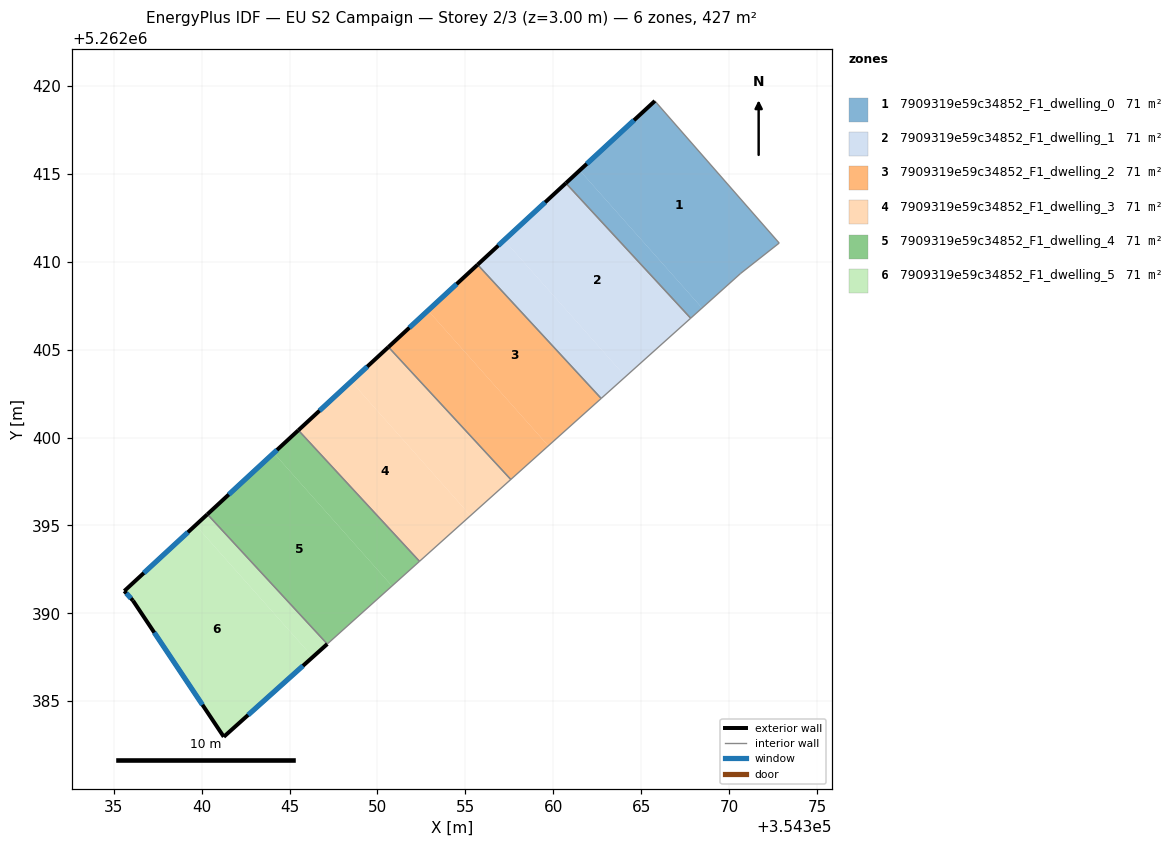
=== STOREY PLAN SPEC (per zone: floor XY polygon, exterior-wall plan segments, windows/doors) ===
zone 1: 7909319e59c34852_F1_dwelling_0  (71.1 m²)
  floor: (354365.78, 5262419.14) (354372.85, 5262411.06) (354370.66, 5262409.34) (354368.46, 5262407.37) (354361.50, 5262415.20)
  floor: (354361.50, 5262415.20) (354368.46, 5262407.37) (354367.82, 5262406.79) (354360.72, 5262414.47)
  exterior wall: (354365.78, 5262419.14) – (354360.72, 5262414.47)  [6.9 m]
    window: (354364.59, 5262418.05) – (354361.91, 5262415.57)  [5.8 m²]
  interior walls: 4
zone 2: 7909319e59c34852_F1_dwelling_1  (71.1 m²)
  floor: (354360.72, 5262414.47) (354367.82, 5262406.79) (354364.11, 5262403.47) (354357.21, 5262411.23)
  floor: (354357.21, 5262411.23) (354364.11, 5262403.47) (354362.72, 5262402.22) (354355.70, 5262409.83)
  exterior wall: (354360.72, 5262414.47) – (354355.70, 5262409.83)  [6.8 m]
    window: (354359.54, 5262413.38) – (354356.88, 5262410.92)  [5.8 m²]
  interior walls: 3
zone 3: 7909319e59c34852_F1_dwelling_2  (71.1 m²)
  floor: (354355.70, 5262409.83) (354362.72, 5262402.22) (354359.72, 5262399.53) (354352.88, 5262407.23)
  floor: (354352.88, 5262407.23) (354359.72, 5262399.53) (354357.58, 5262397.62) (354350.62, 5262405.15)
  exterior wall: (354355.70, 5262409.83) – (354350.62, 5262405.15)  [6.9 m]
    window: (354354.51, 5262408.73) – (354351.82, 5262406.25)  [5.8 m²]
  interior walls: 3
zone 4: 7909319e59c34852_F1_dwelling_3  (71.1 m²)
  floor: (354348.51, 5262403.19) (354355.29, 5262395.56) (354352.39, 5262392.96) (354345.50, 5262400.42)
  floor: (354350.62, 5262405.15) (354357.58, 5262397.62) (354355.29, 5262395.56) (354348.51, 5262403.19)
  exterior wall: (354350.62, 5262405.15) – (354345.50, 5262400.42)  [7.0 m]
    window: (354349.42, 5262404.04) – (354346.71, 5262401.53)  [5.9 m²]
  interior walls: 3
zone 5: 7909319e59c34852_F1_dwelling_4  (71.1 m²)
  floor: (354344.10, 5262399.12) (354350.83, 5262391.56) (354347.15, 5262388.26) (354340.33, 5262395.64)
  floor: (354345.50, 5262400.42) (354352.39, 5262392.96) (354350.83, 5262391.56) (354344.10, 5262399.12)
  exterior wall: (354345.50, 5262400.42) – (354340.33, 5262395.64)  [7.0 m]
    window: (354344.29, 5262399.29) – (354341.54, 5262396.76)  [5.9 m²]
  interior walls: 3
zone 6: 7909319e59c34852_F1_dwelling_5  (71.1 m²)
  floor: (354339.66, 5262395.01) (354346.32, 5262387.52) (354341.26, 5262382.98) (354336.10, 5262390.73) (354335.60, 5262391.27)
  floor: (354340.33, 5262395.64) (354347.15, 5262388.26) (354346.32, 5262387.52) (354339.66, 5262395.01)
  exterior wall: (354340.33, 5262395.64) – (354335.60, 5262391.27)  [6.4 m]
    window: (354339.22, 5262394.61) – (354336.71, 5262392.30)  [5.4 m²]
  exterior wall: (354341.26, 5262382.98) – (354347.15, 5262388.26)  [7.9 m]
    window: (354342.64, 5262384.22) – (354345.76, 5262387.02)  [6.7 m²]
  exterior wall: (354336.10, 5262390.73) – (354341.26, 5262382.98)  [9.3 m]
    window: (354337.31, 5262388.91) – (354340.05, 5262384.80)  [7.9 m²]
  exterior wall: (354335.60, 5262391.27) – (354336.10, 5262390.73)  [0.7 m]
    window: (354335.72, 5262391.14) – (354335.98, 5262390.86)  [0.6 m²]
  interior walls: 1

=== DERIVED (storey summary) ===
Building: EU S2 Campaign
Storey: 2 of 3  (floor level z = 3.00 m)
Storey gross floor area: 426.8 m²
Zones on this storey: 6
  - 7909319e59c34852_F1_dwelling_0: floor 71.1 m²; exterior wall 6.9 m (20.7 m²); 1 window(s) 5.8 m²; WWR 28.1%
  - 7909319e59c34852_F1_dwelling_1: floor 71.1 m²; exterior wall 6.8 m (20.5 m²); 1 window(s) 5.8 m²; WWR 28.1%
  - 7909319e59c34852_F1_dwelling_2: floor 71.1 m²; exterior wall 6.9 m (20.7 m²); 1 window(s) 5.8 m²; WWR 28.1%
  - 7909319e59c34852_F1_dwelling_3: floor 71.1 m²; exterior wall 7.0 m (20.9 m²); 1 window(s) 5.9 m²; WWR 28.1%
  - 7909319e59c34852_F1_dwelling_4: floor 71.1 m²; exterior wall 7.0 m (21.1 m²); 1 window(s) 5.9 m²; WWR 28.1%
  - 7909319e59c34852_F1_dwelling_5: floor 71.1 m²; exterior wall 24.4 m (73.1 m²); 4 window(s) 20.6 m²; WWR 28.1%
Zone adjacency (shared interzone walls):
  - 7909319e59c34852_F1_dwelling_0 ↔ 7909319e59c34852_F1_dwelling_1
  - 7909319e59c34852_F1_dwelling_1 ↔ 7909319e59c34852_F1_dwelling_2
  - 7909319e59c34852_F1_dwelling_2 ↔ 7909319e59c34852_F1_dwelling_3
  - 7909319e59c34852_F1_dwelling_3 ↔ 7909319e59c34852_F1_dwelling_4
  - 7909319e59c34852_F1_dwelling_4 ↔ 7909319e59c34852_F1_dwelling_5